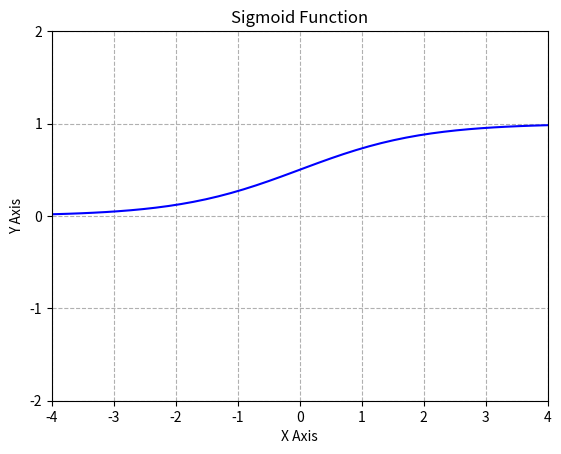
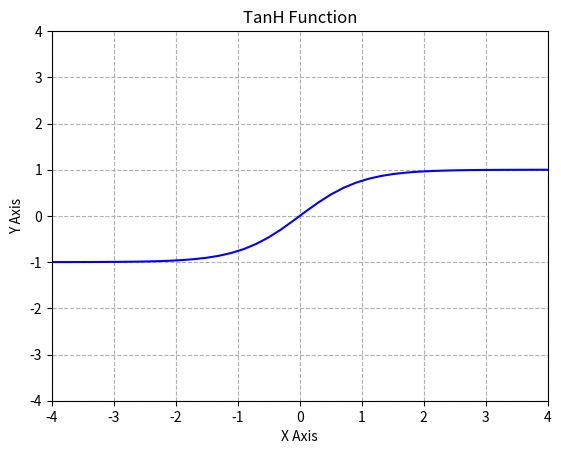
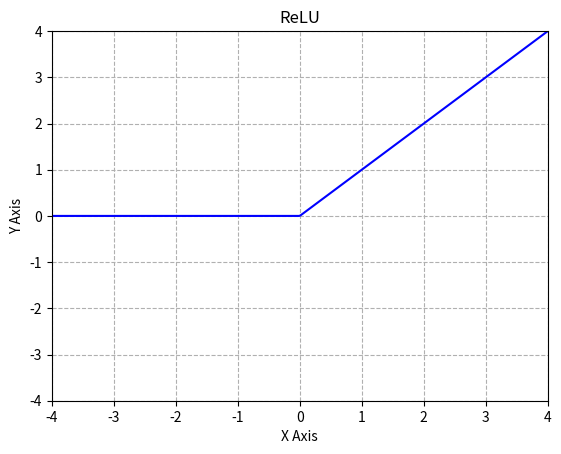
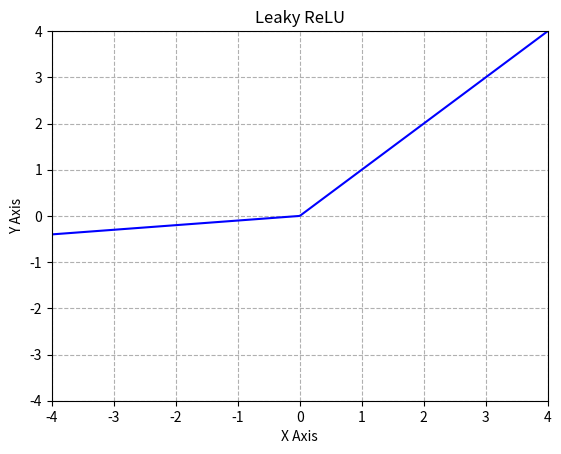
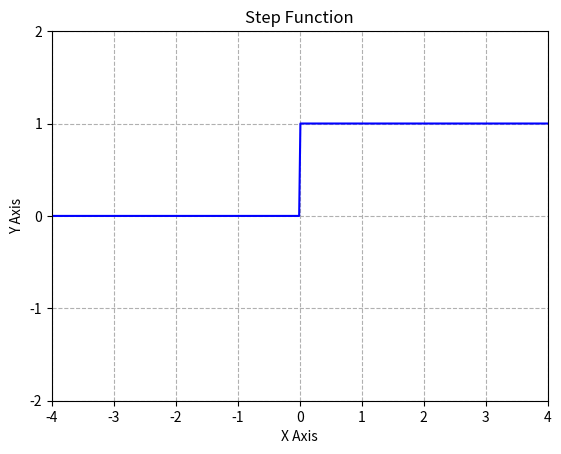
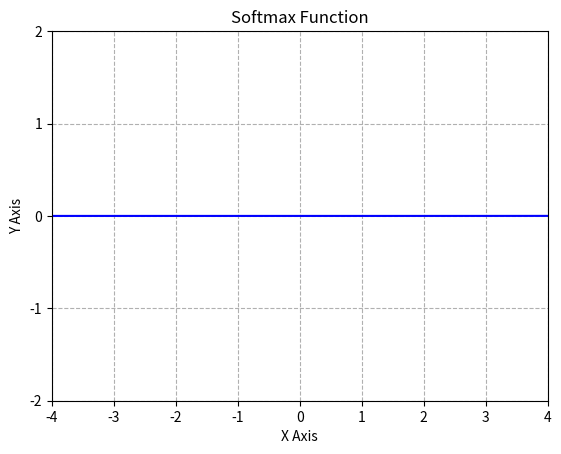

The script that saved these images, in order:
import numpy as np 
import matplotlib.pyplot as plt

# Sigmoid
sigmoid = lambda x: 1 / (1 + np.exp(-x))

x=np.linspace(-10,10,10)

y=np.linspace(-10,10,100)

fig = plt.figure()
plt.plot(y,sigmoid(y),'b', label='linspace(-10,10,100)')

plt.grid(linestyle='--')

plt.xlabel('X Axis')

plt.ylabel('Y Axis')

plt.title('Sigmoid Function')

plt.xticks([-4, -3, -2, -1, 0, 1, 2, 3, 4])
plt.yticks([-2, -1, 0, 1, 2])

plt.ylim(-2, 2)
plt.xlim(-4, 4)

plt.show()
# plt.savefig('sigmoid.png')

fig = plt.figure()

# TanH
tanh = lambda x: 2*sigmoid(2*x)-1

x=np.linspace(-10,10,10)

y=np.linspace(-10,10,100)

plt.plot(y,tanh(y),'b', label='linspace(-10,10,100)')

plt.grid(linestyle='--')

plt.xlabel('X Axis')

plt.ylabel('Y Axis')

plt.title('TanH Function')

plt.xticks([-4, -3, -2, -1, 0, 1, 2, 3, 4])
plt.yticks([-4, -3, -2, -1, 0, 1, 2, 3, 4])

plt.ylim(-4, 4)
plt.xlim(-4, 4)

plt.show()
# plt.savefig('./Lecture11/Images/tanh.png')

fig = plt.figure()

# ReLU
relu = lambda x: np.where(x>=0, x, 0)

x=np.linspace(-10,10,10)

y=np.linspace(-10,10,1000)

plt.plot(y,relu(y),'b', label='linspace(-10,10,100)')

plt.grid(linestyle='--')

plt.xlabel('X Axis')

plt.ylabel('Y Axis')

plt.title('ReLU')

plt.xticks([-4, -3, -2, -1, 0, 1, 2, 3, 4])
plt.yticks([-4, -3, -2, -1, 0, 1, 2, 3, 4])

plt.ylim(-4, 4)
plt.xlim(-4, 4)

plt.show()
# plt.savefig('./Lecture11/Images/relu.png')

fig = plt.figure()

# Leaky ReLU
leakyrelu = lambda x: np.where(x>=0, x, 0.1*x)

x=np.linspace(-10,10,10)

y=np.linspace(-10,10,1000)

plt.plot(y,leakyrelu(y),'b', label='linspace(-10,10,100)')

plt.grid(linestyle='--')

plt.xlabel('X Axis')

plt.ylabel('Y Axis')

plt.title('Leaky ReLU')

plt.xticks([-4, -3, -2, -1, 0, 1, 2, 3, 4])
plt.yticks([-4, -3, -2, -1, 0, 1, 2, 3, 4])

plt.ylim(-4, 4)
plt.xlim(-4, 4)

plt.show()
# plt.savefig('./Lecture11/Images/lrelu.png')

fig = plt.figure()


# Binary Step
bstep = lambda x: np.where(x>=0, 1, 0)

x=np.linspace(-10,10,10)

y=np.linspace(-10,10,1000)

plt.plot(y,bstep(y),'b', label='linspace(-10,10,100)')

plt.grid(linestyle='--')

plt.xlabel('X Axis')

plt.ylabel('Y Axis')

plt.title('Step Function')

plt.xticks([-4, -3, -2, -1, 0, 1, 2, 3, 4])
plt.yticks([-2, -1, 0, 1, 2])

plt.ylim(-2, 2)
plt.xlim(-4, 4)

plt.show()
# plt.savefig('./Lecture11/Images/step.png')


# Softmax
softmax = lambda x: np.exp(x) / np.sum(np.exp(x))

x = np.linspace(-10, 10, 100)
outputs = softmax(x)
plt.figure()

plt.plot(x, outputs, 'b', label='Softmax Function')

plt.grid(linestyle='--')

plt.xlabel('X Axis')

plt.ylabel('Y Axis')

plt.title('Softmax Function')

plt.xticks([-4, -3, -2, -1, 0, 1, 2, 3, 4])
plt.yticks([-2, -1, 0, 1, 2])

plt.ylim(-2, 2)
plt.xlim(-4, 4)

plt.show()

# plt.savefig('./Lecture11/Images/softmax.png')

print('done')
